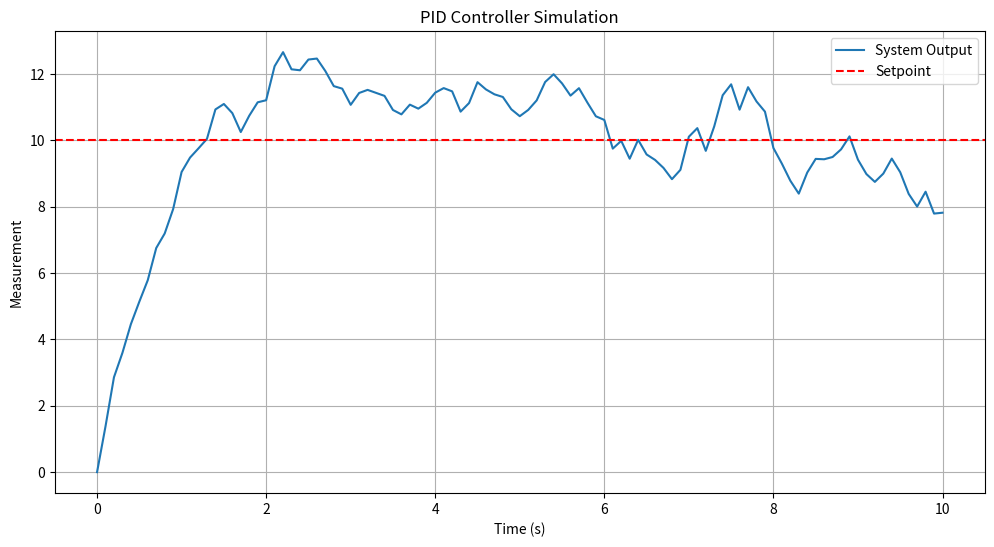

Generate this figure with matplotlib:
import numpy as np
import matplotlib.pyplot as plt

class PIDController:
    def __init__(self, kp=1.0, ki=0.0, kd=0.0, setpoint=0.0):
        """
        Initialize the PID controller with given gains and setpoint.
        
        Args:
            kp (float): Proportional gain.
            ki (float): Integral gain.
            kd (float): Derivative gain.
            setpoint (float): Desired target value the controller tries to achieve.
        """
        self.kp = kp
        self.ki = ki
        self.kd = kd
        self.setpoint = setpoint
        
        # Internal states
        self.integral = 0.0
        self.previous_error = None

    def update(self, measurement, dt):
        """
        Update the PID controller with a new measurement and calculate the control output.
        
        Args:
            measurement (float): Current measured value.
            dt (float): Time interval since the last update.
            
        Returns:
            float: Control output to be used to adjust the system.
        """
        # Calculate error between the setpoint and the measurement
        error = self.setpoint - measurement

        # Proportional term
        p_term = self.kp * error

        # Integral term with anti-windup check
        self.integral += error * dt
        i_term = self.ki * self.integral

        # Derivative term
        d_term = 0.0
        if self.previous_error is not None:
            d_term = self.kd * (error - self.previous_error) / dt

        # Save error for next derivative calculation
        self.previous_error = error

        # Calculate and return the control output
        control_output = p_term + i_term + d_term
        return control_output

    def reset(self):
        """Reset the internal state of the PID controller."""
        self.integral = 0.0
        self.previous_error = None


# Usage Example
setpoint = 10.0  # Desired target value
initial_measurement = 0.0
dt = 0.1  # Time step in seconds

# Initialize PID controller with specific gains
pid = PIDController(kp=1.2, ki=0.5, kd=0.1, setpoint=setpoint)

# Simulate the control loop
time_steps = 100
measurements = [initial_measurement]
control_outputs = []

for _ in range(time_steps):
    # Simulate a measurement (you could replace this with real system measurements)
    current_measurement = measurements[-1] + np.random.normal(0, 0.5)  # Adding some noise
    control_output = pid.update(current_measurement, dt)
    
    # Store the control output and measurement
    control_outputs.append(control_output)
    measurements.append(current_measurement + control_output * dt)  # Apply control to "system"


time = np.arange(time_steps + 1) * dt
plt.figure(figsize=(12, 6))
plt.plot(time, measurements, label="System Output")
plt.axhline(setpoint, color='r', linestyle='--', label="Setpoint")
plt.xlabel("Time (s)")
plt.ylabel("Measurement")
plt.title("PID Controller Simulation")
plt.legend()
plt.grid()
plt.show()
